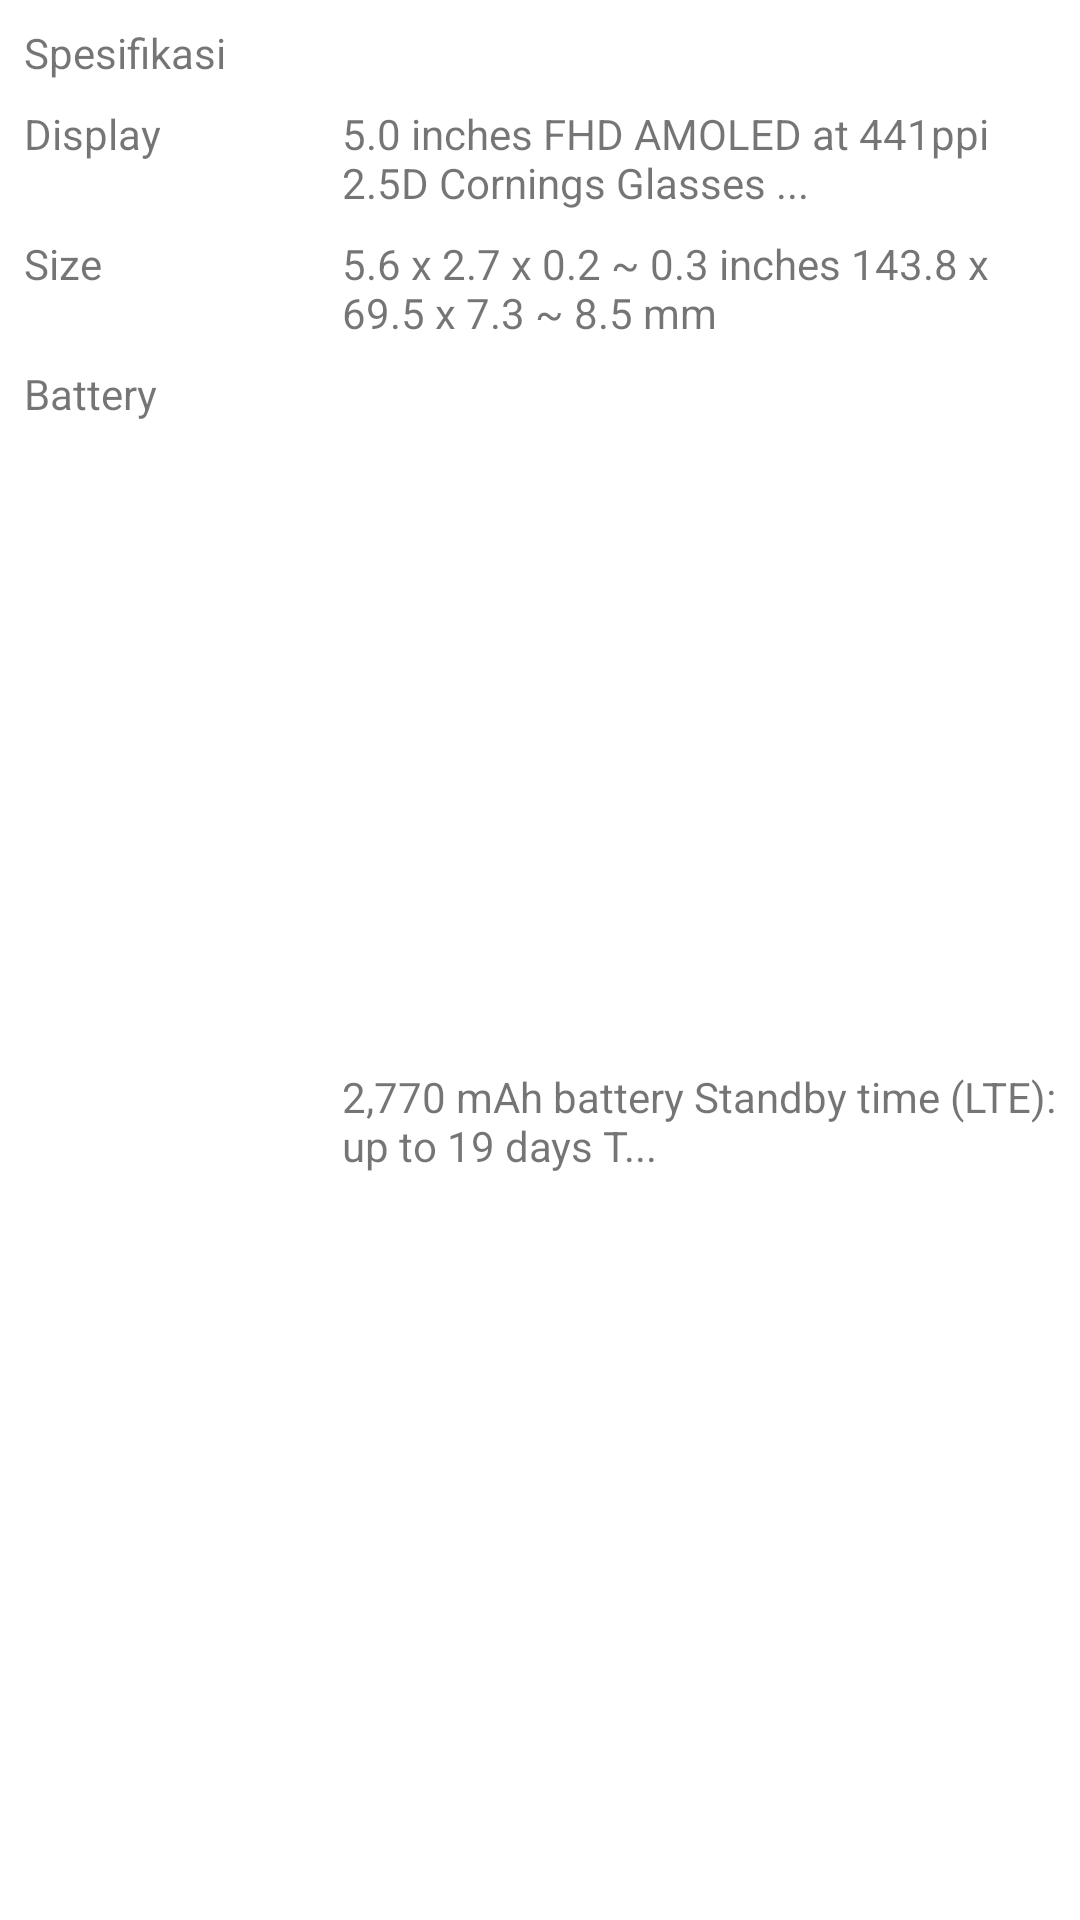

This screen was rendered from an Android layout file. Write that file and the resources it references.
<!-- AndroidManifest.xml: application theme Theme.SubmissionAplikasiAndroidPemula_MRaihanFauzi -->
<!-- res/layout/layout_specification.xml -->
<?xml version="1.0" encoding="utf-8"?>
<androidx.constraintlayout.widget.ConstraintLayout xmlns:android="http://schemas.android.com/apk/res/android"
    android:layout_width="match_parent"
    android:layout_height="wrap_content"
    xmlns:tools="http://schemas.android.com/tools"
    xmlns:app="http://schemas.android.com/apk/res-auto">

    <TextView
        android:id="@+id/text_specification"
        android:layout_width="wrap_content"
        android:layout_height="0dp"
        android:layout_marginStart="8dp"
        android:layout_marginTop="8dp"
        android:text="Spesifikasi"
        tools:layout_editor_absoluteX="16dp"
        tools:layout_editor_absoluteY="16dp"
        app:layout_constraintStart_toStartOf="parent"
        app:layout_constraintTop_toTopOf="parent"/>

    <TextView
        android:id="@+id/text_spec_display_title"
        android:layout_width="58dp"
        android:layout_height="wrap_content"
        android:layout_marginStart="8dp"
        android:layout_marginTop="8dp"
        android:text="Display"
        tools:layout_editor_absoluteX="16dp"
        tools:layout_editor_absoluteY="51dp"
        app:layout_constraintStart_toStartOf="parent"
        app:layout_constraintTop_toBottomOf="@id/text_specification"/>

    <TextView
        android:id="@+id/text_spec_display"
        android:layout_width="0dp"
        android:layout_height="wrap_content"
        android:layout_marginStart="8dp"
        android:layout_marginTop="8dp"
        android:layout_marginEnd="8dp"
        android:text="5.0 inches FHD AMOLED at 441ppi 2.5D Cornings Glasses ..."
        tools:layout_editor_absoluteX="106dp"
        tools:layout_editor_absoluteY="51dp"
        app:layout_constraintEnd_toEndOf="parent"
        app:layout_constraintStart_toStartOf="@id/guideline"
        app:layout_constraintTop_toBottomOf="@id/text_specification"/>

    <TextView
        android:id="@+id/text_spec_size_title"
        android:layout_width="0dp"
        android:layout_height="wrap_content"
        android:layout_marginStart="8dp"
        android:layout_marginTop="8dp"
        android:text="Size"
        tools:layout_editor_absoluteX="16dp"
        tools:layout_editor_absoluteY="115dp"
        app:layout_constraintStart_toStartOf="parent"
        app:layout_constraintTop_toBottomOf="@id/text_spec_display"/>

    <TextView
        android:id="@+id/text_spec_size"
        android:layout_width="0dp"
        android:layout_height="wrap_content"
        android:layout_marginStart="8dp"
        android:layout_marginTop="8dp"
        android:layout_marginEnd="8dp"
        android:text="5.6 x 2.7 x 0.2 ~ 0.3 inches 143.8 x 69.5 x 7.3 ~ 8.5 mm"
        tools:layout_editor_absoluteX="106dp"
        tools:layout_editor_absoluteY="115dp"
        app:layout_constraintEnd_toEndOf="parent"
        app:layout_constraintStart_toEndOf="@id/guideline"
        app:layout_constraintTop_toBottomOf="@id/text_spec_display"/>

    <TextView
        android:id="@+id/text_battery_title"
        android:layout_width="0dp"
        android:layout_height="wrap_content"
        android:layout_marginStart="8dp"
        android:layout_marginTop="8dp"
        android:text="Battery"
        tools:layout_editor_absoluteX="16dp"
        tools:layout_editor_absoluteY="165dp"
        app:layout_constraintStart_toStartOf="parent"
        app:layout_constraintTop_toBottomOf="@id/text_spec_size"/>

    <TextView
        android:id="@+id/text_battery"
        android:layout_width="0dp"
        android:layout_height="50dp"
        android:layout_marginStart="8dp"
        android:layout_marginTop="8dp"
        android:layout_marginEnd="8dp"
        android:text="2,770 mAh battery Standby time (LTE): up to 19 days T..."
        app:layout_constraintBottom_toBottomOf="parent"
        app:layout_constraintEnd_toEndOf="parent"
        app:layout_constraintStart_toEndOf="@id/guideline"
        app:layout_constraintTop_toBottomOf="@id/text_spec_size" />

    <androidx.constraintlayout.widget.Guideline
        android:id="@+id/guideline"
        android:layout_width="wrap_content"
        android:layout_height="wrap_content"
        android:orientation="vertical"
        app:layout_constraintGuide_begin="106dp"/>

</androidx.constraintlayout.widget.ConstraintLayout>
<!-- resources referenced by this layout -->
<resources>
  <style name="Theme.SubmissionAplikasiAndroidPemula_MRaihanFauzi" parent="Theme.MaterialComponents.DayNight.DarkActionBar">
          
          <item name="colorPrimary">@color/gray</item>
          <item name="colorPrimaryVariant">@color/gray_dark</item>
          <item name="colorOnPrimary">@color/white</item>
          
          <item name="colorSecondary">@color/orange_light</item>
          <item name="colorSecondaryVariant">@color/orange_dark</item>
          <item name="colorOnSecondary">@color/black</item>
  
          
          <item name="android:statusBarColor" tools:targetApi="l">?attr/colorPrimaryVariant</item>
          
      </style>
  <!-- not gathered from this repository: default colours our renderer supplied (Android Studio template values) -->
  <color name="black">#FF000000</color>
  <color name="white">#FFFFFFFF</color>
</resources>
